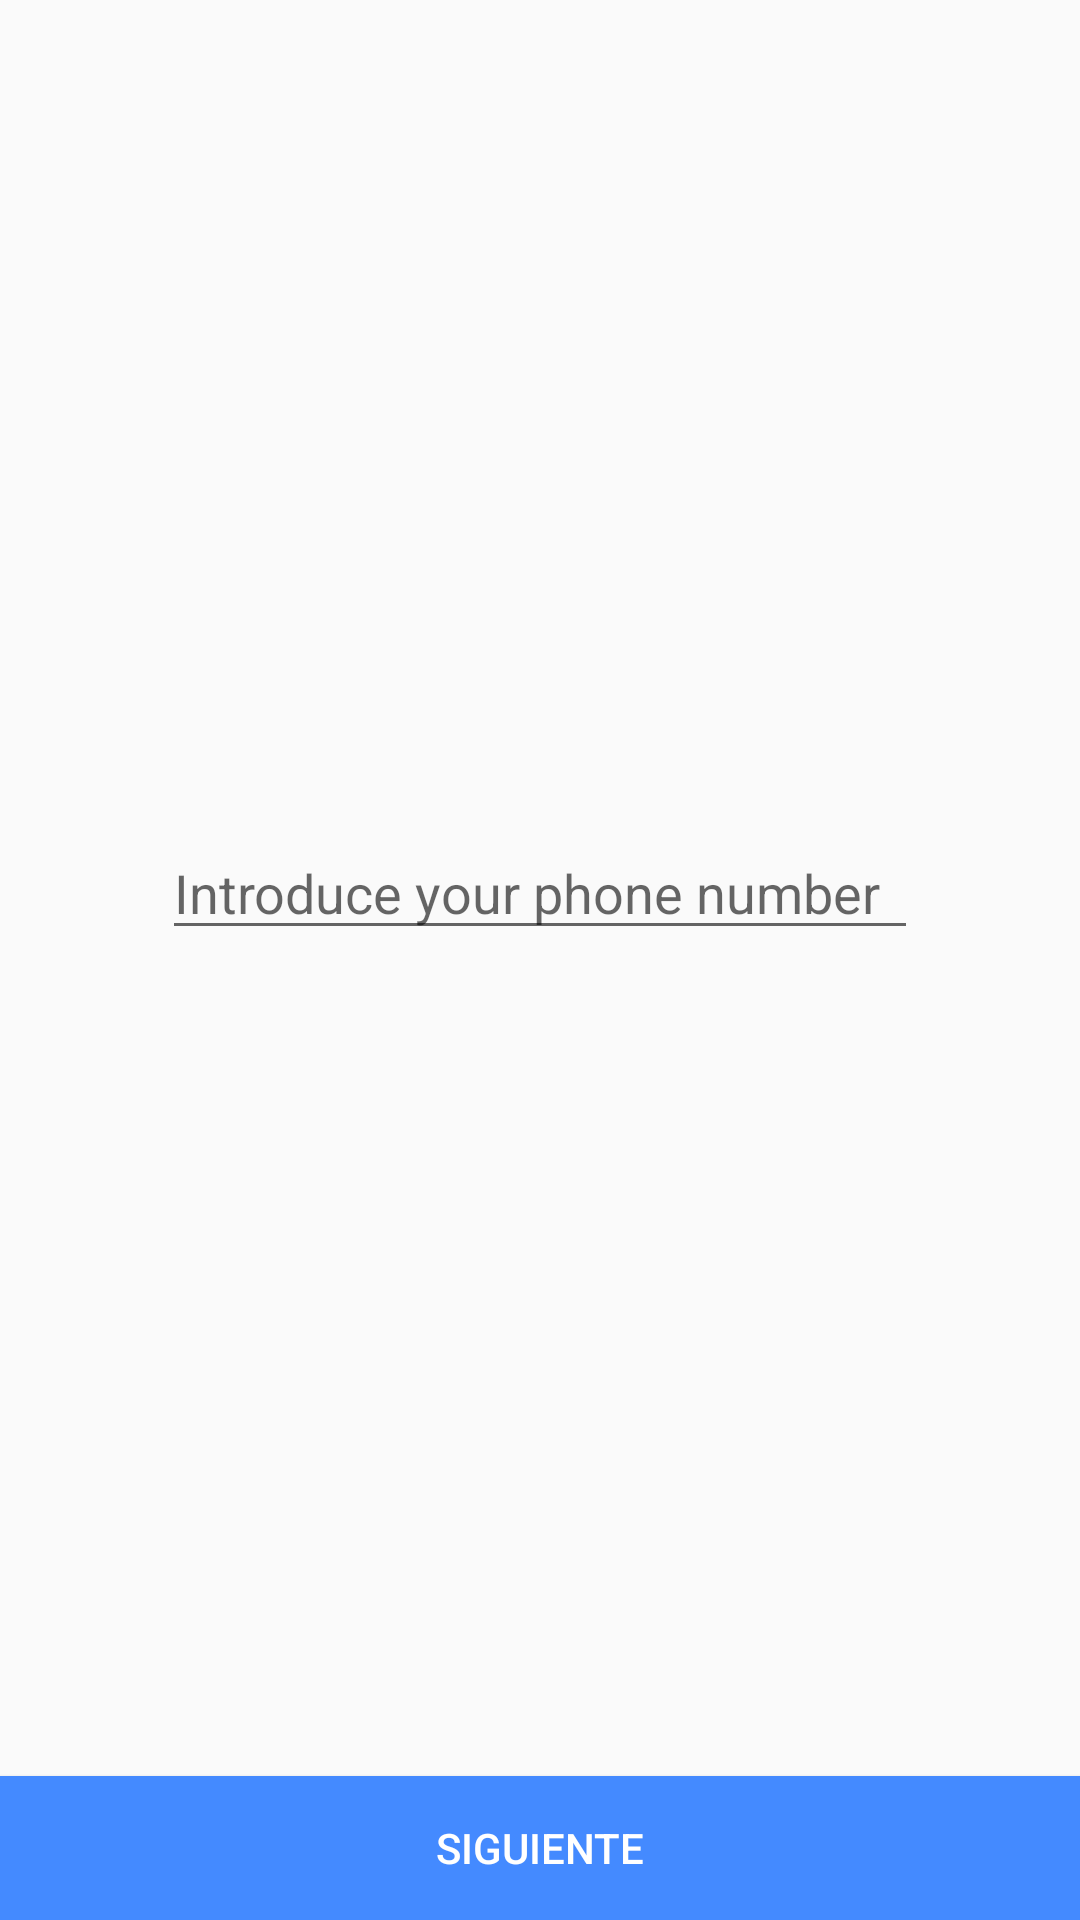

Produce the Android XML layout that renders to this screen, including the resource entries it uses.
<!-- AndroidManifest.xml: application theme Theme -->
<!-- res/layout/activity_registrar_caddie_cel.xml -->
<?xml version="1.0" encoding="utf-8"?>
<RelativeLayout xmlns:app="http://schemas.android.com/apk/res-auto"
    xmlns:tools="http://schemas.android.com/tools"
    xmlns:android="http://schemas.android.com/apk/res/android"
    android:layout_width="match_parent"
    android:layout_height="match_parent"
    tools:context=".RegistrarCaddieCel">


    <RelativeLayout
        android:layout_width="match_parent"
        android:layout_height="match_parent"
        android:layout_above="@+id/buttonToFourthActivity"
        android:layout_alignParentTop="true">

        <EditText
            android:id="@+id/editTextCelular"
            android:layout_width="252dp"
            android:layout_height="wrap_content"
            android:layout_centerHorizontal="true"
            android:layout_centerVertical="true"
            android:hint="@string/celhint"
            android:inputType="phone" />

    </RelativeLayout>

    <Button
        android:id="@+id/buttonToFourthActivity"
        android:layout_width="match_parent"
        android:layout_height="wrap_content"
        android:layout_alignParentBottom="true"
        android:layout_centerHorizontal="true"
        android:background="@color/colorAccent"
        android:text="@string/siguiente"
        android:textColor="#FFF"
        app:layout_constraintBottom_toBottomOf="parent"
        tools:ignore="MissingConstraints"
        tools:layout_editor_absoluteX="0dp" />
</RelativeLayout>
<!-- resources referenced by this layout -->
<resources>
  <color name="colorAccent">#448AFF</color>
  <string name="celhint">Introduce your phone number</string>
  <string name="siguiente">Siguiente</string>
  <style name="Theme" parent="Theme.AppCompat.Light.NoActionBar">
          
          <item name="colorPrimary">@color/colorPrimary</item>
          <item name="colorPrimaryDark">@color/colorPrimaryDark</item>
          <item name="colorAccent">@color/colorAccent</item>
      </style>
  <color name="colorPrimary">#673AB7</color>
  <color name="colorPrimaryDark">#512DA8</color>
</resources>
